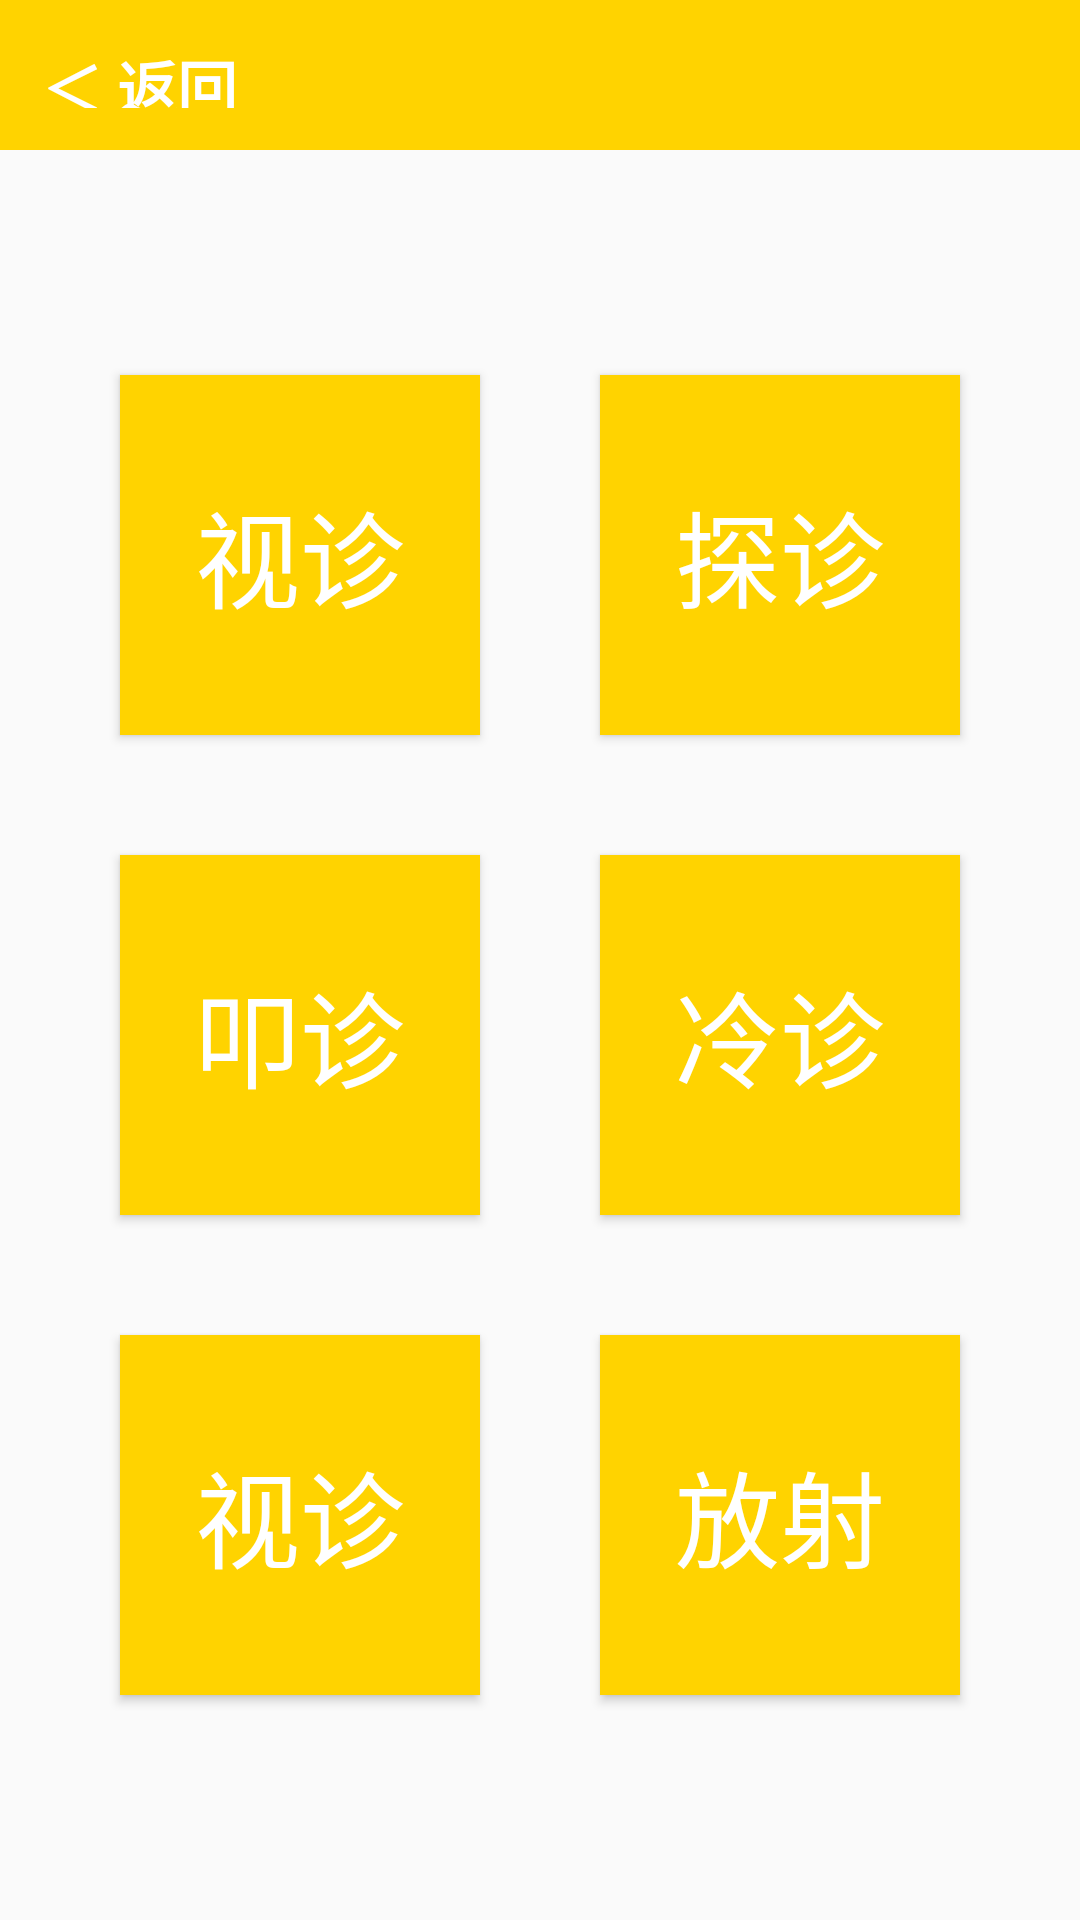

Android layout source for this screen:
<!-- AndroidManifest.xml: application theme AppTheme -->
<!-- res/layout/activity_check.xml -->
<?xml version="1.0" encoding="utf-8"?>
<LinearLayout xmlns:android="http://schemas.android.com/apk/res/android"
    xmlns:app="http://schemas.android.com/apk/res-auto"
    android:layout_width="match_parent"
    android:layout_height="match_parent"
    xmlns:tools="http://schemas.android.com/tools"
    android:fitsSystemWindows="true"
    android:orientation="vertical"
    tools:context=".ui.activity.CheckActivity">

    <LinearLayout
        android:layout_width="match_parent"
        android:layout_height="50dp"
        android:orientation="vertical"
        android:background="#ffd300">

        <Button
            android:id="@+id/button11"
            android:layout_width="200dp"
            android:layout_height="50dp"
            android:layout_weight="1"
            android:text="＜ 返回"
            android:background="@null"
            android:textColor="#fff"
            android:textSize="20dp"
            android:textStyle="bold"
            android:layout_margin="14dp"
            android:gravity="left"/>
    </LinearLayout>

    <LinearLayout
        android:layout_width="match_parent"
        android:layout_height="match_parent"
        android:orientation="vertical"
        android:gravity="center">


        <LinearLayout
            android:layout_width="wrap_content"
            android:layout_height="wrap_content"
            android:orientation="horizontal">


            <Button
                android:id="@+id/button17"
                android:layout_width="120dp"
                android:layout_height="120dp"
                android:layout_weight="1"
                android:text="视诊"
                android:layout_margin="20dp"
                android:textColor="#fff"
                android:background="#ffd300"
                android:textSize="35dp"/>
            <Button
                android:id="@+id/button12"
                android:layout_width="120dp"
                android:layout_height="120dp"
                android:layout_weight="1"
                android:text="探诊"
                android:layout_margin="20dp"
                android:textColor="#fff"
                android:background="#ffd300"
                android:textSize="35dp"/>
        </LinearLayout>
        <LinearLayout
            android:layout_width="wrap_content"
            android:layout_height="wrap_content"
            android:orientation="horizontal">


            <Button
                android:id="@+id/button13"
                android:layout_width="120dp"
                android:layout_height="120dp"
                android:layout_weight="1"
                android:text="叩诊"
                android:layout_margin="20dp"
                android:textColor="#fff"
                android:background="#ffd300"
                android:textSize="35dp"/>
            <Button
                android:id="@+id/button14"
                android:layout_width="120dp"
                android:layout_height="120dp"
                android:layout_weight="1"
                android:text="冷诊"
                android:layout_margin="20dp"
                android:textColor="#fff"
                android:background="#ffd300"
                android:textSize="35dp"/>
        </LinearLayout>
        <LinearLayout
            android:layout_width="wrap_content"
            android:layout_height="wrap_content"
            android:orientation="horizontal">


            <Button
                android:id="@+id/button15"
                android:layout_width="120dp"
                android:layout_height="120dp"
                android:layout_weight="1"
                android:text="视诊"
                android:layout_margin="20dp"
                android:textColor="#fff"
                android:background="#ffd300"
                android:textSize="35dp"/>
            <Button
                android:id="@+id/button16"
                android:layout_width="120dp"
                android:layout_height="120dp"
                android:layout_weight="1"
                android:text="放射"
                android:layout_margin="20dp"
                android:textColor="#fff"
                android:background="#ffd300"
                android:textSize="35dp"/>
        </LinearLayout>




    </LinearLayout>


</LinearLayout>
<!-- resources referenced by this layout -->
<resources>
  <style name="AppTheme" parent="Theme.AppCompat.Light.NoActionBar">
          
          <item name="colorPrimary">#ffd300</item>
          <item name="colorPrimaryDark">#ffd300</item>
          <item name="colorAccent">#ffd300</item>
      </style>
</resources>
